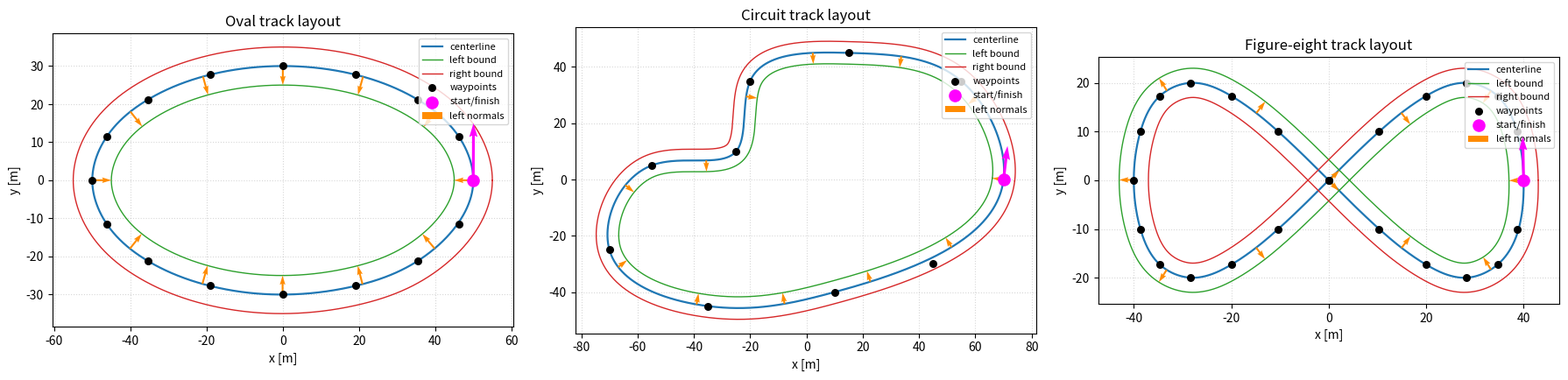

Generate this figure with matplotlib:
"""
sim/track.py

Closed-loop race-track geometry built from a set of 2D control waypoints.

This is the foundation module of the environment (see docs/INTERFACE.md).
It fits a PERIODIC cubic spline through the waypoints so that position,
tangent, and curvature are all continuous across the start/finish seam,
then resamples the centerline at UNIFORM ARC-LENGTH spacing.

Heading and curvature are computed ANALYTICALLY from the spline derivatives
(not by finite differences). Left-pointing unit normals and the left/right
track boundaries follow from the heading.

All public arrays are numpy arrays of equal length P (one row per centerline
sample). Angles are in radians, using the atan2 convention (measured from the
+x axis, CCW positive).
"""

from __future__ import annotations

import numpy as np
from scipy.interpolate import splprep, splev


class Track:
    """A closed-loop track fitted with a periodic cubic spline.

    Public attributes (numpy arrays of length P unless noted):
        s           (P,)    arc length of each sample, metres, starts at 0
        cx, cy      (P,)    centerline coordinates, metres
        theta       (P,)    heading = atan2(y', x'), radians, wrapped to (-pi, pi]
        kappa       (P,)    signed curvature, 1/m (left/CCW turn positive)
        normals     (P, 2)  left-pointing unit normals (-sin theta, cos theta)
        left_bound  (P, 2)  centerline + half_width * normal
        right_bound (P, 2)  centerline - half_width * normal
        width       float   full track width, metres
        half_width  float   width / 2, metres
        length      float   total centerline length, metres
        ds          float   arc-length sample spacing, metres
        waypoints   (K, 2)  control points the spline was fit through
        tck                 scipy spline representation (periodic)
    """

    def __init__(self, waypoints, width=10.0, ds=0.1, n_dense=20000):
        wp = np.asarray(waypoints, dtype=float)
        if wp.ndim != 2 or wp.shape[1] != 2:
            raise ValueError("waypoints must have shape (K, 2)")
        # A periodic spline closes the loop itself; drop a duplicated seam point.
        if np.allclose(wp[0], wp[-1]):
            wp = wp[:-1]
        if len(wp) < 4:
            raise ValueError("need at least 4 distinct waypoints for a cubic spline")

        self.waypoints = wp
        self.width = float(width)
        self.half_width = self.width / 2.0
        self.ds = float(ds)

        # Periodic cubic spline through the waypoints (C2-continuous at the seam).
        tck, _ = splprep([wp[:, 0], wp[:, 1]], s=0.0, per=True, k=3)
        self.tck = tck

        # Dense sample to build an arc-length <-> parameter (u) lookup table.
        # Uniform spacing in u is NOT uniform in arc length, so we map between them.
        u_dense = np.linspace(0.0, 1.0, n_dense)
        xd, yd = splev(u_dense, tck)
        seg = np.hypot(np.diff(xd), np.diff(yd))
        s_dense = np.concatenate([[0.0], np.cumsum(seg)])
        self.length = float(s_dense[-1])

        # Resample at uniform arc length. arange excludes the endpoint, so the
        # seam point is not duplicated and spacing stays ds even across the seam.
        s_samples = np.arange(0.0, self.length, self.ds)
        u_samples = np.interp(s_samples, s_dense, u_dense)

        x, y, dx, dy, ddx, ddy = self._eval(u_samples)
        self.s = s_samples
        self.cx = x
        self.cy = y
        self.theta = np.arctan2(dy, dx)
        self.kappa = (dx * ddy - dy * ddx) / np.power(dx * dx + dy * dy, 1.5)

        nx = -np.sin(self.theta)
        ny = np.cos(self.theta)
        self.normals = np.column_stack([nx, ny])
        center = np.column_stack([self.cx, self.cy])
        self.left_bound = center + self.half_width * self.normals
        self.right_bound = center - self.half_width * self.normals

    def _eval(self, u):
        """Position and first/second derivatives wrt the spline parameter u.

        Heading and the signed-curvature formula are invariant to the spline
        parameterisation, so evaluating at the arc-length sample u-values is
        exact even though u itself is not arc length.
        """
        u = np.atleast_1d(np.asarray(u, dtype=float))
        x, y = splev(u, self.tck, der=0)
        dx, dy = splev(u, self.tck, der=1)
        ddx, ddy = splev(u, self.tck, der=2)
        return x, y, dx, dy, ddx, ddy

    def seam_continuity(self):
        """Geometry mismatch across the start/finish seam (spline at u=0 vs u=1).

        For a clean periodic loop these are all ~0; a non-periodic fit would
        typically show a jump in curvature here.
        """
        x, y, dx, dy, ddx, ddy = self._eval([0.0, 1.0])
        theta = np.arctan2(dy, dx)
        kappa = (dx * ddy - dy * ddx) / np.power(dx * dx + dy * dy, 1.5)
        dpos = float(np.hypot(x[1] - x[0], y[1] - y[0]))
        dtheta = float((theta[1] - theta[0] + np.pi) % (2 * np.pi) - np.pi)
        dkappa = float(kappa[1] - kappa[0])
        return {"position": dpos, "heading": dtheta, "curvature": dkappa}

    # ----- built-in presets ---------------------------------------------
    @classmethod
    def oval(cls, a=50.0, b=30.0, n=16, width=10.0, ds=0.1):
        """A simple oval (ellipse), traversed counter-clockwise."""
        t = np.linspace(0.0, 2 * np.pi, n, endpoint=False)
        wp = np.column_stack([a * np.cos(t), b * np.sin(t)])
        return cls(wp, width=width, ds=ds)

    @classmethod
    def circuit(cls, width=8.0, ds=0.1):
        """A closed circuit with varying curvature (star-shaped, CCW)."""
        wp = np.array([
            (70.0, 0.0),
            (55.0, 35.0),
            (15.0, 45.0),
            (-20.0, 35.0),
            (-25.0, 10.0),
            (-55.0, 5.0),
            (-70.0, -25.0),
            (-35.0, -45.0),
            (10.0, -40.0),
            (45.0, -30.0),
        ])
        return cls(wp, width=width, ds=ds)

    @classmethod
    def figure_eight(cls, a=40.0, n=24, width=6.0, ds=0.1):
        """A figure-eight (lemniscate of Gerono), one full closed loop.

        x = a*cos t,  y = a*sin t*cos t. Self-intersects once at the origin.
        """
        t = np.linspace(0.0, 2 * np.pi, n, endpoint=False)
        wp = np.column_stack([a * np.cos(t), a * np.sin(t) * np.cos(t)])
        return cls(wp, width=width, ds=ds)


# ----- visual + numeric sanity check ------------------------------------
def _plot_layout(ax, track, title):
    import numpy as np

    ax.plot(track.cx, track.cy, "-", color="tab:blue", lw=1.6, label="centerline")
    ax.plot(track.left_bound[:, 0], track.left_bound[:, 1], "-",
            color="tab:green", lw=1.0, label="left bound")
    ax.plot(track.right_bound[:, 0], track.right_bound[:, 1], "-",
            color="tab:red", lw=1.0, label="right bound")
    ax.scatter(track.waypoints[:, 0], track.waypoints[:, 1],
               color="k", s=30, zorder=5, label="waypoints")

    # Start/finish point (index 0) + heading arrow.
    extent = max(np.ptp(track.cx), np.ptp(track.cy))
    hlen = max(3.0 * track.half_width, 0.07 * extent)
    ax.scatter([track.cx[0]], [track.cy[0]], color="magenta", s=90,
               zorder=6, marker="o", label="start/finish")
    ax.quiver(track.cx[0], track.cy[0],
              np.cos(track.theta[0]) * hlen, np.sin(track.theta[0]) * hlen,
              angles="xy", scale_units="xy", scale=1, color="magenta",
              width=0.006, zorder=7)

    # A handful of left normals (length = half_width, so they reach the boundary).
    idx = np.linspace(0, len(track.cx), 12, endpoint=False).astype(int)
    ax.quiver(track.cx[idx], track.cy[idx],
              track.normals[idx, 0] * track.half_width,
              track.normals[idx, 1] * track.half_width,
              angles="xy", scale_units="xy", scale=1, color="darkorange",
              width=0.004, zorder=4, label="left normals")

    ax.set_title(title)
    ax.set_xlabel("x [m]")
    ax.set_ylabel("y [m]")
    ax.set_aspect("equal", "box")
    ax.grid(True, ls=":", alpha=0.5)
    ax.legend(loc="upper right", fontsize=8)


def _print_stats(name, track):
    sc = track.seam_continuity()
    print(f"=== {name} ===")
    print(f"  points          : {len(track.cx)}")
    print(f"  total length    : {track.length:8.2f} m")
    print(f"  curvature min   : {track.kappa.min():+8.4f} 1/m")
    print(f"  curvature max   : {track.kappa.max():+8.4f} 1/m")
    print(f"  seam d(position): {sc['position']:.3e} m")
    print(f"  seam d(heading) : {sc['heading']:.3e} rad")
    print(f"  seam d(curv)    : {sc['curvature']:.3e} 1/m")
    print()


if __name__ == "__main__":
    import matplotlib.pyplot as plt

    presets = [
        ("Oval", Track.oval()),
        ("Circuit", Track.circuit()),
        ("Figure-eight", Track.figure_eight()),
    ]

    for name, trk in presets:
        _print_stats(name, trk)

    fig, axes = plt.subplots(1, 3, figsize=(18, 6))
    for ax, (name, trk) in zip(axes, presets):
        _plot_layout(ax, trk, f"{name} track layout")
    fig.tight_layout()
    plt.show()
